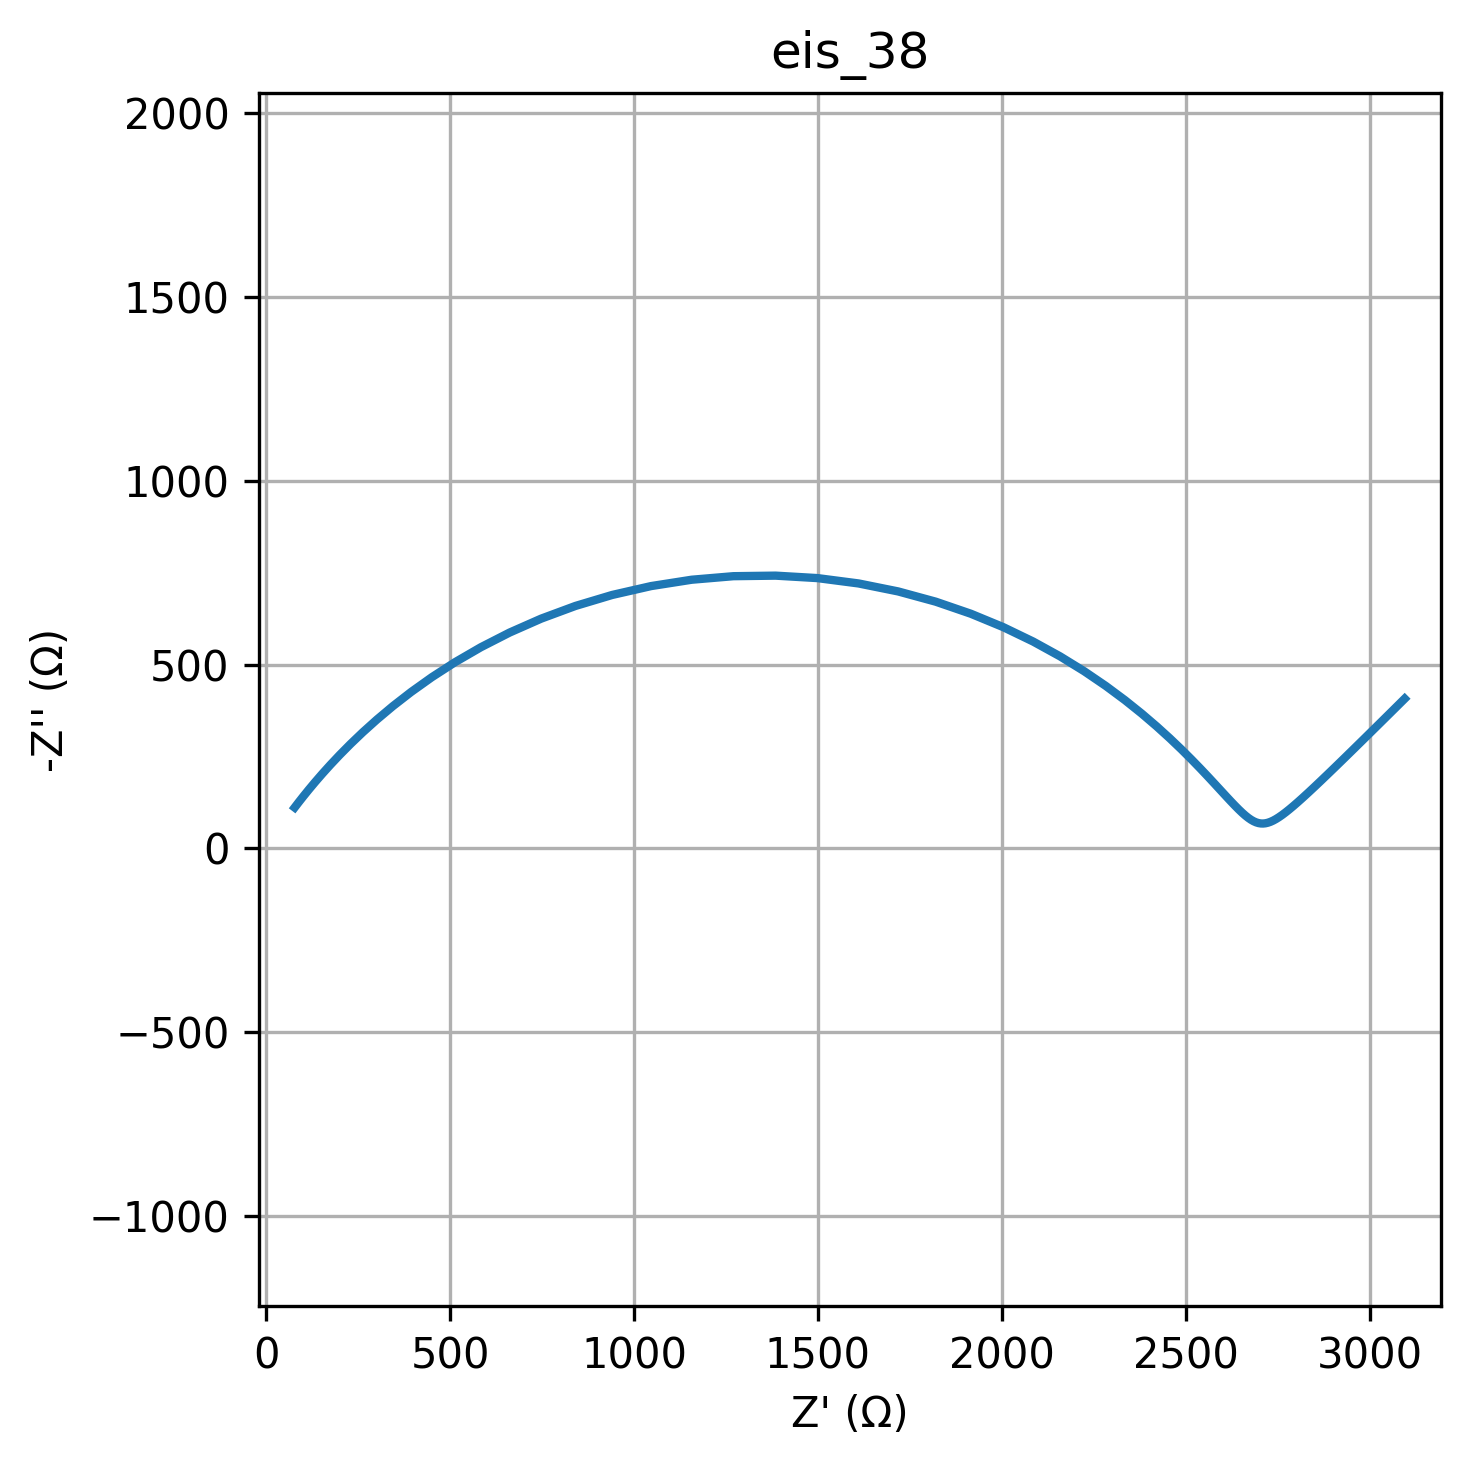

Source data for this figure (header and first rows):
freq, Z_real, Z_imag
0.01, 3096, -407
0.01226, 3056, -367.9
0.01504, 3020, -332.7
0.01844, 2988, -300.9
0.02262, 2959, -272.2
0.02774, 2933, -246.4
0.03401, 2909, -223.2
0.04171, 2887, -202.3
0.05115, 2867, -183.5
0.06273, 2850, -166.7
0.07693, 2834, -151.7
0.09434, 2819, -138.2
0.1157, 2805, -126.2
0.1419, 2793, -115.6
0.174, 2782, -106.3
0.2134, 2772, -98.09
0.2617, 2762, -90.98
0.3209, 2754, -84.9
0.3935, 2746, -79.78
0.4826, 2738, -75.58
0.5918, 2731, -72.28
0.7257, 2724, -69.85
0.89, 2717, -68.29
1.091, 2711, -67.59
1.338, 2704, -67.76
1.641, 2698, -68.84
2.013, 2691, -70.84
2.468, 2685, -73.82
3.027, 2678, -77.83
3.712, 2670, -82.94
4.552, 2662, -89.23
5.583, 2654, -96.8
6.846, 2644, -105.7
8.396, 2634, -116.2
10.3, 2623, -128.2
12.63, 2610, -142.1
15.48, 2595, -157.8
18.99, 2579, -175.5
23.29, 2560, -195.5
28.56, 2539, -217.7
35.02, 2515, -242.4
42.94, 2488, -269.6
52.66, 2457, -299.4
64.58, 2421, -331.6
79.2, 2381, -366.3
97.13, 2335, -403.1
119.1, 2283, -441.7
146.1, 2224, -481.6
179.1, 2158, -522.2
219.7, 2085, -562.5
269.4, 2004, -601.5
330.4, 1916, -638
405.1, 1820, -670.9
496.8, 1718, -698.7
609.3, 1611, -720.4
747.2, 1499, -734.9
916.3, 1385, -741.6
1124, 1270, -740.1
1378, 1157, -730.5
1690, 1046, -713.3
... 20 more rows
